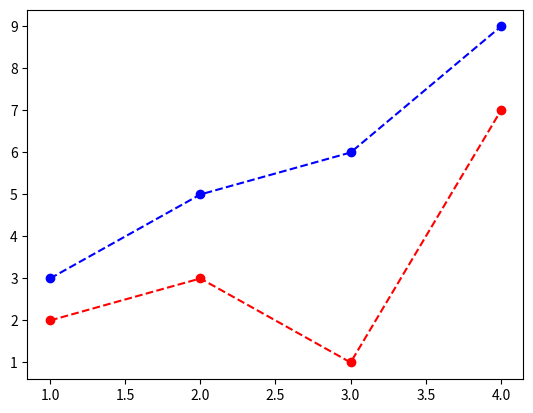

This chart was generated by the following Python code:
#!python3
# -*- coding: utf-8 -*-
# Author: JustinHan
# Date: 2021-02-24
# Introduce: matplotlib介绍
# Dependence
import matplotlib.pyplot as plt

plt.plot([1, 2, 3, 4], [2, 3, 1, 7], "o--r")
plt.plot([1, 2, 3, 4], [3, 5, 6, 9], "o--b")
plt.show()
